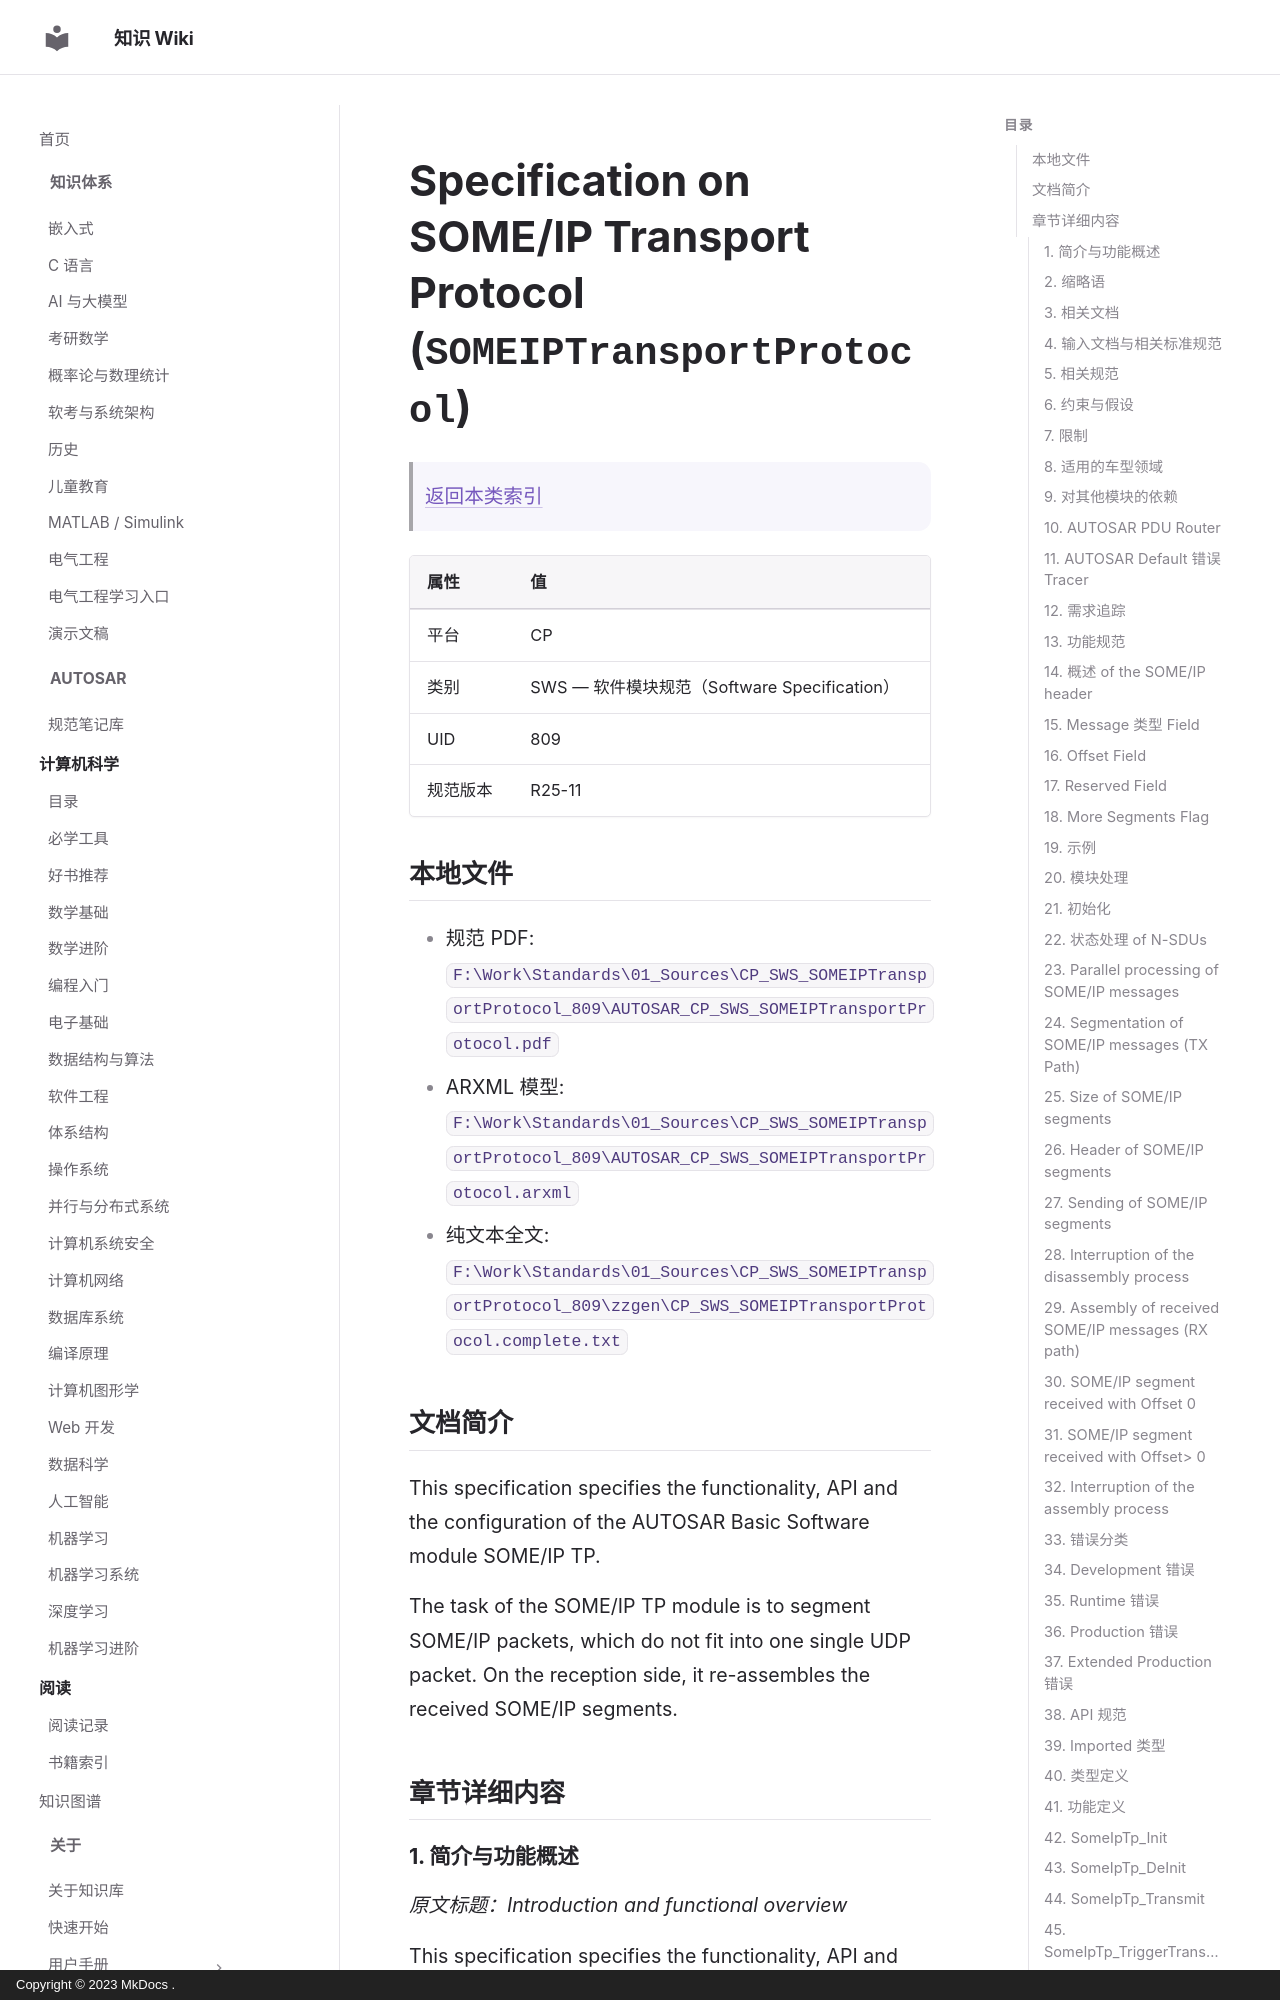

repository: ilikui/wiki · page: types/autosar/specs/CP/SWS/SOMEIPTransportProtocol/index.html · generator: mkdocs · copyright: Copyright © 2023 MkDocs .

# Specification on SOME/IP Transport Protocol (`SOMEIPTransportProtocol`)

> [返回本类索引](index.md)

| 属性 | 值 |
|---|---|
| 平台 | CP |
| 类别 | SWS — 软件模块规范（Software Specification） |
| UID | 809 |
| 规范版本 | R25-11 |

## 本地文件

- 规范 PDF: `F:\Work\Standards\01_Sources\CP_SWS_SOMEIPTransportProtocol_809\AUTOSAR_CP_SWS_SOMEIPTransportProtocol.pdf`
- ARXML 模型: `F:\Work\Standards\01_Sources\CP_SWS_SOMEIPTransportProtocol_809\AUTOSAR_CP_SWS_SOMEIPTransportProtocol.arxml`
- 纯文本全文: `F:\Work\Standards\01_Sources\CP_SWS_SOMEIPTransportProtocol_809\zzgen\CP_SWS_SOMEIPTransportProtocol.complete.txt`

## 文档简介

This specification specifies the functionality, API and the configuration of the AUTOSAR Basic Software module SOME/IP TP.

The task of the SOME/IP TP module is to segment SOME/IP packets, which do not fit into one single UDP packet. On the reception side, it re-assembles the received SOME/IP segments.

## 章节详细内容

### 1. 简介与功能概述
*原文标题：Introduction and functional overview*

This specification specifies the functionality, API and the configuration of the AUTOSAR Basic Software module SOME/IP TP.

The task of the SOME/IP TP module is to segment SOME/IP packets, which do not fit into one single UDP packet. On the reception side, it re-assembles the received SOME/IP segments.

### 2. 缩略语
*原文标题：Acronyms and Abbreviations*

The glossary below includes acronyms and abbreviations relevant to the SOME/IP Transport Protocol module that are not included in the .

| Abbreviation / Acronym: | Description: |
|---|---|
| SOME/IP | Scalable service-Oriented MiddlewarE over IP |

### 3. 相关文档
*原文标题：Related documentation*

### 4. 输入文档与相关标准规范
*原文标题：Input documents & related standards and norms*
